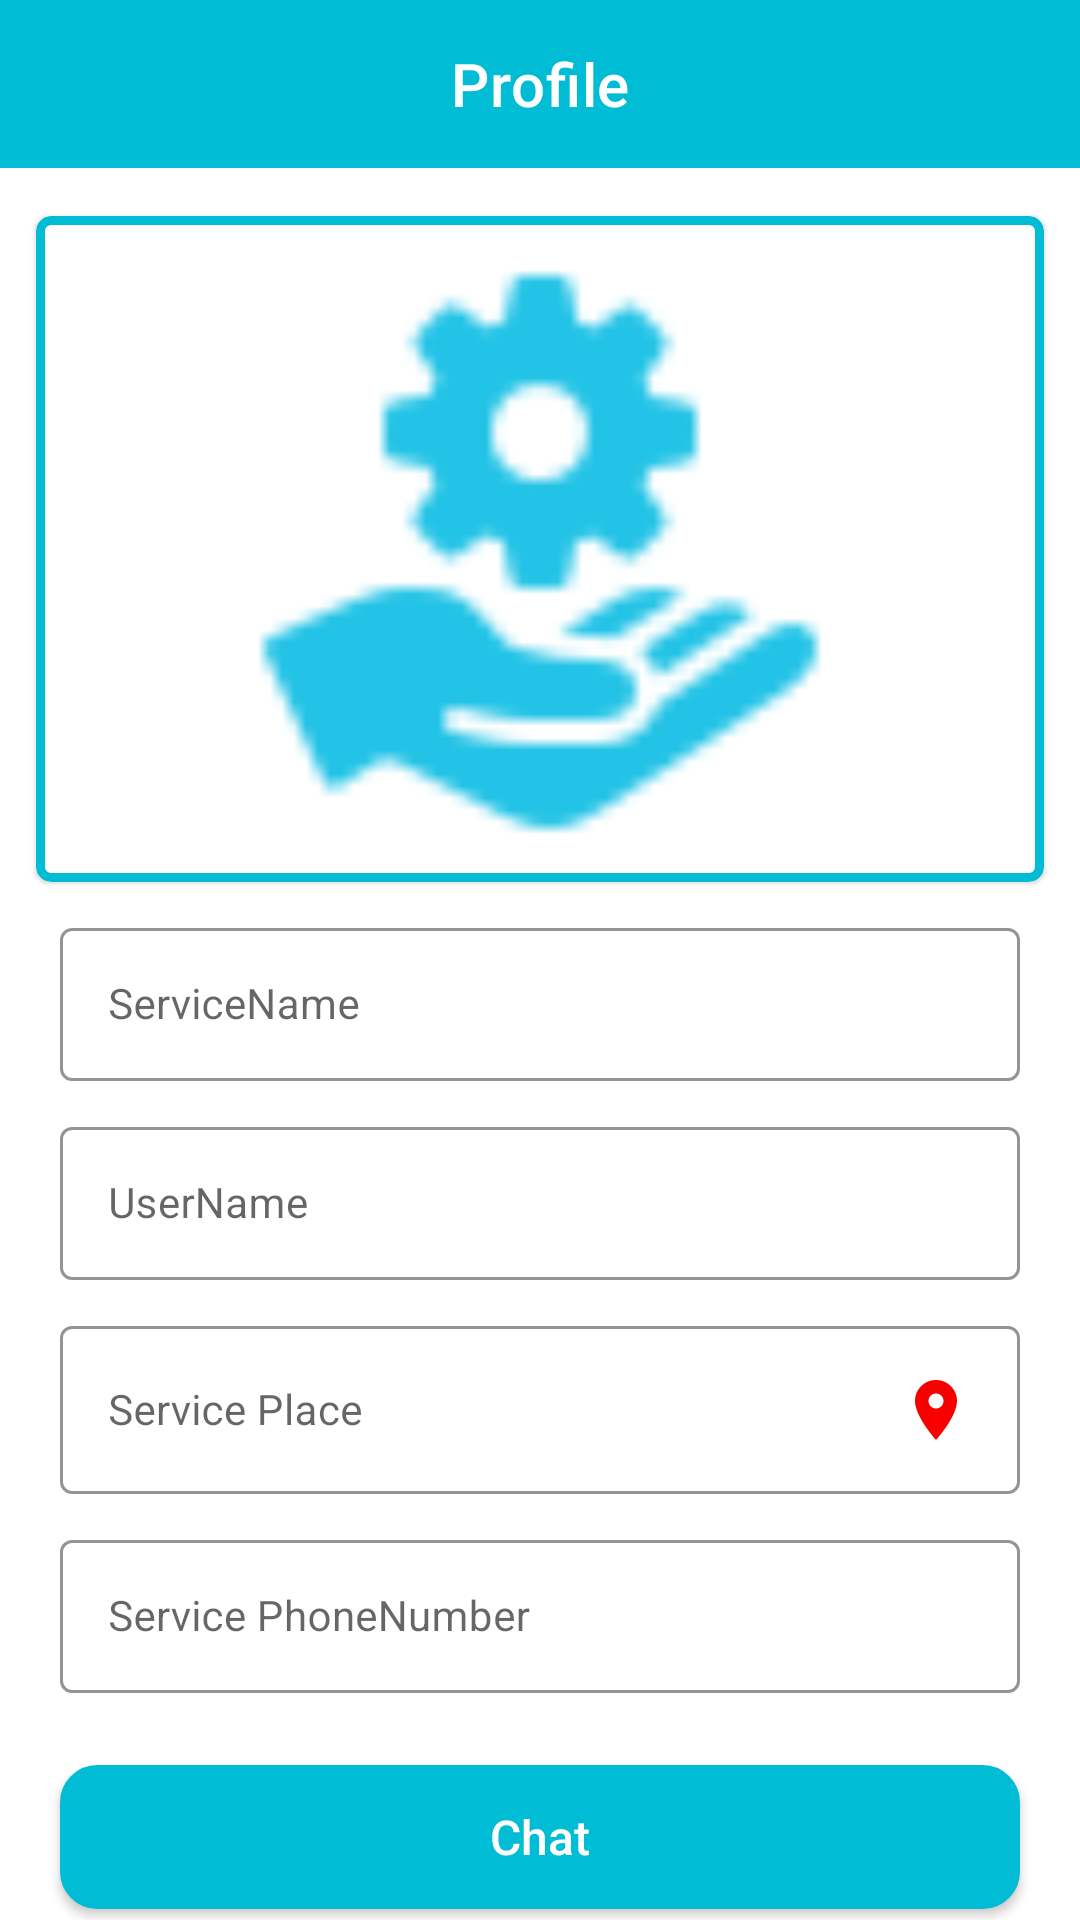

Write the Android layout XML for this screen, with the resource values it uses.
<!-- AndroidManifest.xml: application theme Theme.FoodDonation -->
<!-- res/layout/activity_service_detail.xml -->
<?xml version="1.0" encoding="utf-8"?>
<layout xmlns:android="http://schemas.android.com/apk/res/android"
    xmlns:app="http://schemas.android.com/apk/res-auto"
    xmlns:tools="http://schemas.android.com/tools"
   >
<androidx.constraintlayout.widget.ConstraintLayout
    android:layout_width="match_parent"
    android:layout_height="match_parent"
    tools:context=".services.ServiceDetailActivity">
    <com.google.android.material.appbar.AppBarLayout
        android:id="@+id/appBarLayout"
        android:layout_width="match_parent"
        android:layout_height="wrap_content"
        app:layout_constraintEnd_toEndOf="parent"
        app:layout_constraintStart_toStartOf="parent"
        app:layout_constraintTop_toTopOf="parent">
        <com.google.android.material.appbar.MaterialToolbar
            android:id="@+id/topAppBar"
            style="@style/Widget.MaterialComponents.Toolbar.Primary"
            android:layout_width="match_parent"
            android:layout_height="56dp"
            android:background="@color/blue"
            app:contentInsetStart="0dp"
            app:title="@string/profile"
            app:navigationIcon="@drawable/back_icon"
            app:titleCentered="true"
            app:titleTextColor="@color/white" />
    </com.google.android.material.appbar.AppBarLayout>

    <com.google.android.material.card.MaterialCardView
        android:id="@+id/chatList"
        android:layout_width="match_parent"
        android:layout_height="wrap_content"
        android:layout_marginStart="12dp"
        android:layout_marginEnd="12dp"
        android:elevation="8dp"
        android:layout_marginTop="16dp"
        app:cardCornerRadius="5dp"
        app:layout_constraintEnd_toEndOf="parent"
        app:layout_constraintStart_toStartOf="parent"
        app:layout_constraintTop_toBottomOf="@+id/appBarLayout"
        app:strokeColor="@color/blue"
        app:strokeWidth="3dp">

        <androidx.constraintlayout.widget.ConstraintLayout
            android:layout_width="match_parent"
            android:layout_height="wrap_content">


            <ImageView
                android:id="@+id/item_image"
                android:layout_width="match_parent"
                android:layout_height="200dp"
                android:layout_marginStart="2dp"
                android:layout_marginTop="12dp"
                android:layout_marginEnd="2dp"
                android:layout_marginBottom="10dp"
                app:layout_constraintBottom_toBottomOf="parent"
                app:layout_constraintEnd_toEndOf="parent"
                app:layout_constraintStart_toStartOf="parent"
                app:layout_constraintTop_toTopOf="parent"
                app:srcCompat="@drawable/service_icon" />
        </androidx.constraintlayout.widget.ConstraintLayout>
    </com.google.android.material.card.MaterialCardView>

    <com.google.android.material.textfield.TextInputLayout
        android:id="@+id/service_Name"
        style="@style/Widget.MaterialComponents.TextInputLayout.OutlinedBox"
        android:layout_width="match_parent"
        android:layout_height="wrap_content"
        android:layout_marginStart="20dp"
        android:layout_marginEnd="20dp"
        android:hint="ServiceName"
        android:layout_marginTop="10dp"
        android:inputType="textEmailAddress"
        app:boxStrokeColor="@color/blue"
        app:layout_constraintEnd_toEndOf="parent"
        app:layout_constraintStart_toStartOf="parent"
        app:layout_constraintTop_toBottomOf="@+id/chatList">

        <com.google.android.material.textfield.TextInputEditText
            android:id="@+id/service_names"
            android:layout_width="match_parent"
            android:layout_height="wrap_content"
            android:inputType="textEmailAddress"
            android:paddingStart="16dp"
            android:paddingTop="16dp"
            android:paddingEnd="16dp"
            android:paddingBottom="16dp"
            android:textSize="14sp" />
    </com.google.android.material.textfield.TextInputLayout>

    <com.google.android.material.textfield.TextInputLayout
        android:id="@+id/user_names"
        style="@style/Widget.MaterialComponents.TextInputLayout.OutlinedBox"
        android:layout_width="match_parent"
        android:layout_height="wrap_content"
        android:layout_marginTop="10dp"
        android:layout_marginStart="20dp"
        android:layout_marginEnd="20dp"
        android:hint="UserName"
        android:inputType="textEmailAddress"
        app:boxStrokeColor="@color/blue"
        app:layout_constraintEnd_toEndOf="parent"
        app:layout_constraintStart_toStartOf="parent"
        app:layout_constraintTop_toBottomOf="@+id/service_Name">

        <com.google.android.material.textfield.TextInputEditText
            android:id="@+id/username"
            android:layout_width="match_parent"
            android:layout_height="wrap_content"
            android:inputType="textEmailAddress"
            android:paddingStart="16dp"
            android:paddingTop="16dp"
            android:paddingEnd="16dp"
            android:paddingBottom="16dp"
            android:textSize="14sp" />
    </com.google.android.material.textfield.TextInputLayout>
    <com.google.android.material.textfield.TextInputLayout
        android:id="@+id/service_place"
        style="@style/Widget.MaterialComponents.TextInputLayout.OutlinedBox"
        android:layout_width="match_parent"
        android:layout_height="wrap_content"
        android:layout_marginTop="10dp"
        android:layout_marginStart="20dp"
        android:layout_marginEnd="20dp"
        android:hint="Service Place"
        android:inputType="textEmailAddress"
        app:boxStrokeColor="@color/blue"
        app:layout_constraintEnd_toEndOf="parent"
        app:layout_constraintStart_toStartOf="parent"
        app:layout_constraintTop_toBottomOf="@+id/user_names">

        <com.google.android.material.textfield.TextInputEditText
            android:id="@+id/place"
            android:layout_width="match_parent"
            android:layout_height="wrap_content"
            android:inputType="textEmailAddress"
            android:paddingStart="16dp"
            android:paddingTop="16dp"
            android:drawableEnd = "@drawable/map_icon"
            android:paddingEnd="16dp"
            android:paddingBottom="16dp"
            android:textSize="14sp" />
    </com.google.android.material.textfield.TextInputLayout>

    <com.google.android.material.textfield.TextInputLayout
        android:id="@+id/service_number"
        style="@style/Widget.MaterialComponents.TextInputLayout.OutlinedBox"
        android:layout_width="match_parent"
        android:layout_height="wrap_content"
        android:layout_marginTop="10dp"
        android:layout_marginStart="20dp"
        android:layout_marginEnd="20dp"
        android:hint="Service PhoneNumber"
        android:inputType="textEmailAddress"
        app:boxStrokeColor="@color/blue"
        app:layout_constraintEnd_toEndOf="parent"
        app:layout_constraintStart_toStartOf="parent"
        app:layout_constraintTop_toBottomOf="@+id/service_place">

        <com.google.android.material.textfield.TextInputEditText
            android:id="@+id/phone_number"
            android:layout_width="match_parent"
            android:layout_height="wrap_content"
            android:inputType="textEmailAddress"
            android:paddingStart="16dp"
            android:paddingTop="16dp"
            android:paddingEnd="16dp"
            android:paddingBottom="16dp"
            android:textSize="14sp" />
    </com.google.android.material.textfield.TextInputLayout>
    <androidx.appcompat.widget.AppCompatButton
        android:id="@+id/chat"
        android:layout_width="0dp"
        android:layout_height="wrap_content"
        android:layout_marginStart="20dp"
        android:layout_marginTop="24dp"
        android:layout_marginEnd="20dp"
        android:layout_marginBottom="124dp"
        android:background="@drawable/custom_button"
        android:textColor="@color/white"
        android:textSize="16sp"
        android:text="@string/chat"
        android:textAllCaps="false"
        app:cornerRadius="6dp"
        app:layout_constraintEnd_toEndOf="parent"
        app:layout_constraintStart_toStartOf="parent"
        app:layout_constraintTop_toBottomOf="@id/service_number">

    </androidx.appcompat.widget.AppCompatButton>
</androidx.constraintlayout.widget.ConstraintLayout>
</layout>
<!-- resources referenced by this layout -->
<resources>
  <color name="blue">#00BCD4</color>
  <color name="white">#FFFFFFFF</color>
  <!-- drawable custom_button (drawable) -->
  <?xml version="1.0" encoding="utf-8"?>
  <shape xmlns:android="http://schemas.android.com/apk/res/android"
      android:shape="rectangle">
  
      <stroke
          android:width="1dp"
          android:color="@color/blue" />
      <corners android:radius="12dp" />
      <solid android:color="@color/blue" />
  </shape>
  <!-- drawable map_icon (drawable) -->
  <vector android:height="24dp" android:tint="#F80000"
      android:viewportHeight="24" android:viewportWidth="24"
      android:width="24dp" xmlns:android="http://schemas.android.com/apk/res/android">
      <path android:fillColor="@android:color/white" android:pathData="M12,2C8.13,2 5,5.13 5,9c0,5.25 7,13 7,13s7,-7.75 7,-13c0,-3.87 -3.13,-7 -7,-7zM12,11.5c-1.38,0 -2.5,-1.12 -2.5,-2.5s1.12,-2.5 2.5,-2.5 2.5,1.12 2.5,2.5 -1.12,2.5 -2.5,2.5z"/>
  </vector>
  <!-- drawable service_icon: png bitmap (drawable, 1407 bytes) -->
  <string name="chat">Chat</string>
  <string name="profile">Profile</string>
  <style name="Theme.FoodDonation" parent="Theme.MaterialComponents.DayNight.NoActionBar">
          
          <item name="colorPrimary">@color/purple_500</item>
          <item name="colorPrimaryVariant">@color/purple_700</item>
          <item name="colorOnPrimary">@color/white</item>
          
          <item name="colorSecondary">@color/teal_200</item>
          <item name="colorSecondaryVariant">@color/teal_700</item>
          <item name="colorOnSecondary">@color/black</item>
          
          <item name="android:statusBarColor">?attr/colorPrimaryVariant</item>
          
      </style>
  <color name="purple_500">#FF6200EE</color>
  <color name="purple_700">#FF3700B3</color>
  <color name="teal_200">#FF03DAC5</color>
  <color name="teal_700">#FF018786</color>
  <color name="black">#FF000000</color>
</resources>
